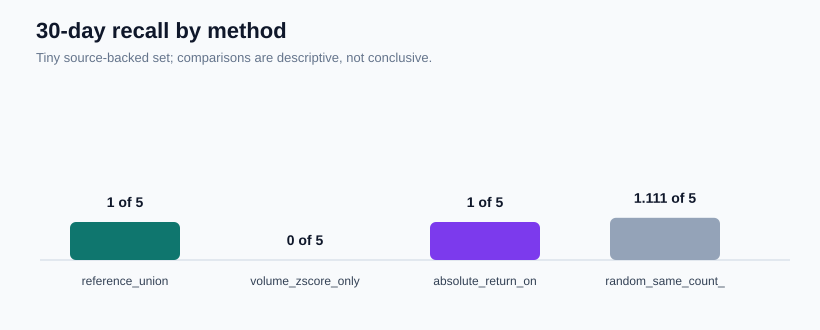

The table this chart was drawn from, first rows:
method, flag_count, flags_per_ticker_year, recall_30d, recall_60d, precision_at_20, negative_control_flags_30d
reference_union, 1414, 3.369, 0.2, 0.4, 0.0, 13.0
volume_zscore_only, 198.0, 0.4718, 0.0, 0.0, 0.0, 1.0
absolute_return_only, 1237, 2.948, 0.2, 0.4, 0.0, 12.0
random_same_count_mean_1000_seeds, 1414, 3.369, 0.2222, 0.3756, 0.001, 6.954
